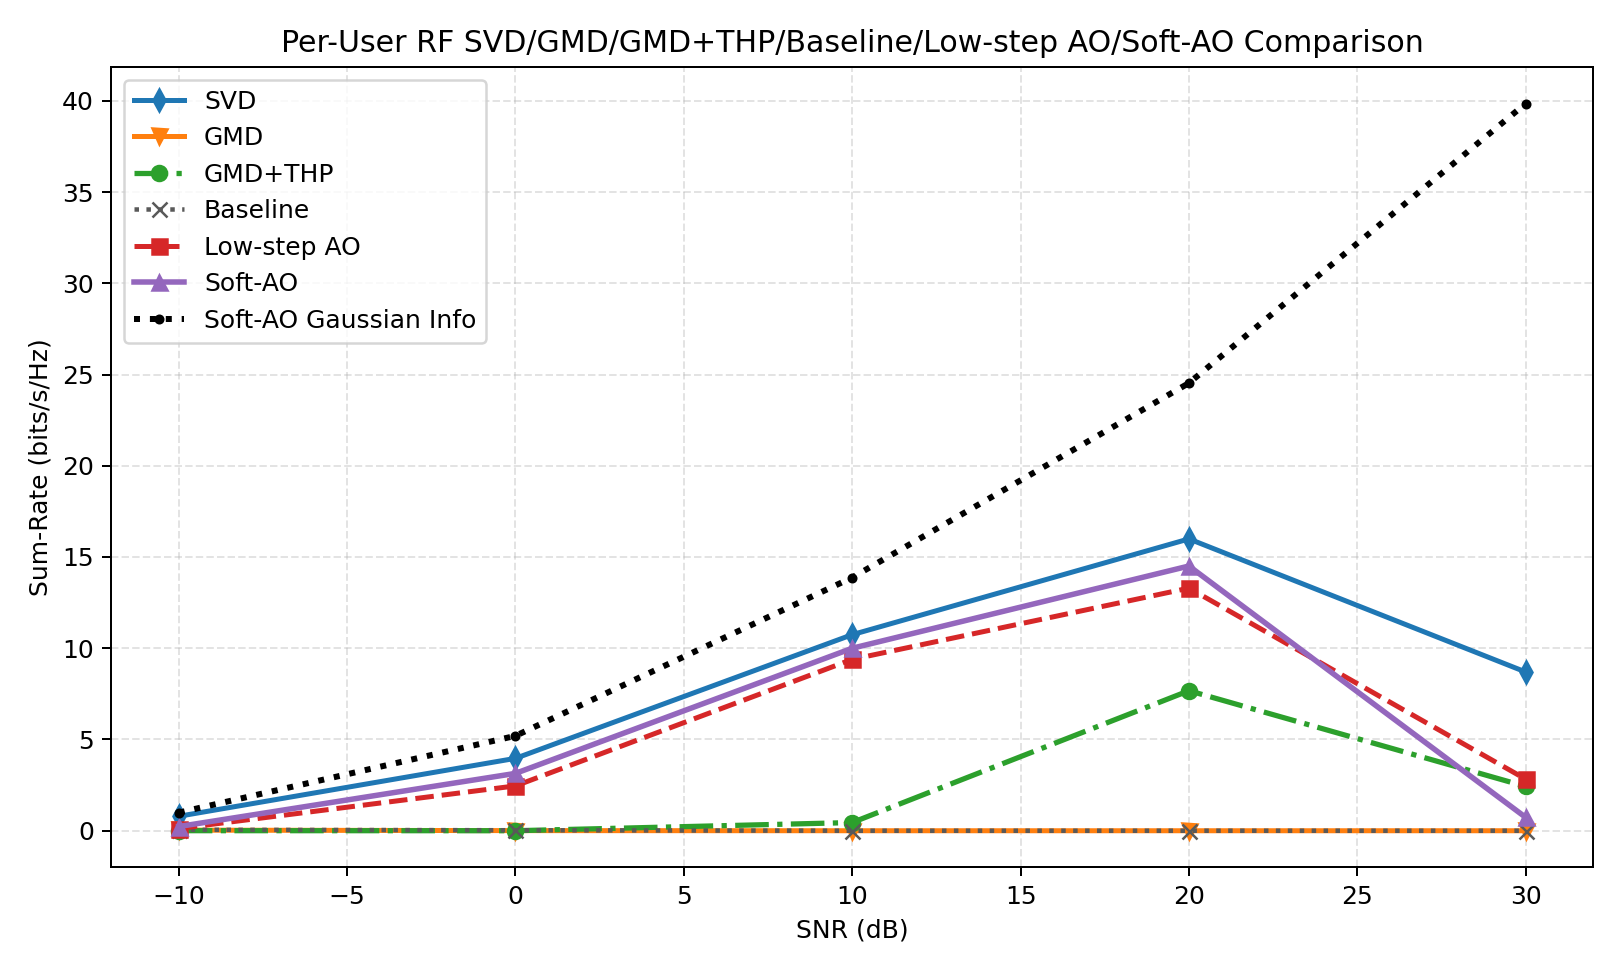

Source data for this figure (header and first rows):
snr_db, svd, gmd, gmd_thp, baseline, low_step_ao, soft_ao, svd_ber, gmd_ber, gmd_thp_ber, baseline_ber, low_step_ao_ber, soft_ao_ber, svd_gaussian, gmd_gaussian, gmd_thp_gaussian, baseline_gaussian, low_step_ao_gaussian, soft_ao_gaussian, gain_gmd_thp_vs_gmd, gain_soft_ao_vs_svd, gain_soft_ao_vs_gmd, gain_soft_ao_vs_gmd_thp, gain_soft_ao_vs_baseline
-10, 0.7932, 0.03285, 0.003095, 0.05342, 0.1222, 0.2297, 0.4629, 0.4915, 0.4946, 0.4888, 0.4751, 0.4841, 0.7602, 0.06398, 0.06398, 0.09433, 0.8763, 0.9934, -0.02975, -0.5635, 0.1969, 0.2266, 0.1763
0.0000000000, 3.967, 0.006922, 0.001456, 0.02691, 2.458, 3.143, 0.3962, 0.4753, 0.4998, 0.4707, 0.4341, 0.4224, 4.128, 0.6136, 0.6136, 0.8355, 4.722, 5.199, -0.005466, -0.8234, 3.136, 3.142, 3.116
10, 10.74, 0.0000000000, 0.4491, 0.0000000000, 9.39, 10, 0.2915, 0.4548, 0.4561, 0.4536, 0.3313, 0.3137, 12.77, 4.572, 4.572, 4.805, 13.45, 13.87, 0.4491, -0.7437, 10, 9.551, 10
20, 15.99, 0.0000000000, 7.672, 0.0000000000, 13.3, 14.51, 0.209, 0.4021, 0.2847, 0.4292, 0.209, 0.2034, 27.11, 17.75, 17.75, 15.74, 23.95, 24.53, 7.672, -1.485, 14.51, 6.834, 14.51
30, 8.7, 0.0000000000, 2.428, 0.0000000000, 2.828, 0.733, 0.176, 0.3066, 0.1726, 0.4097, 0.1614, 0.1653, 45.92, 39.34, 39.34, 33.12, 39.64, 39.85, 2.428, -7.967, 0.733, -1.695, 0.733
